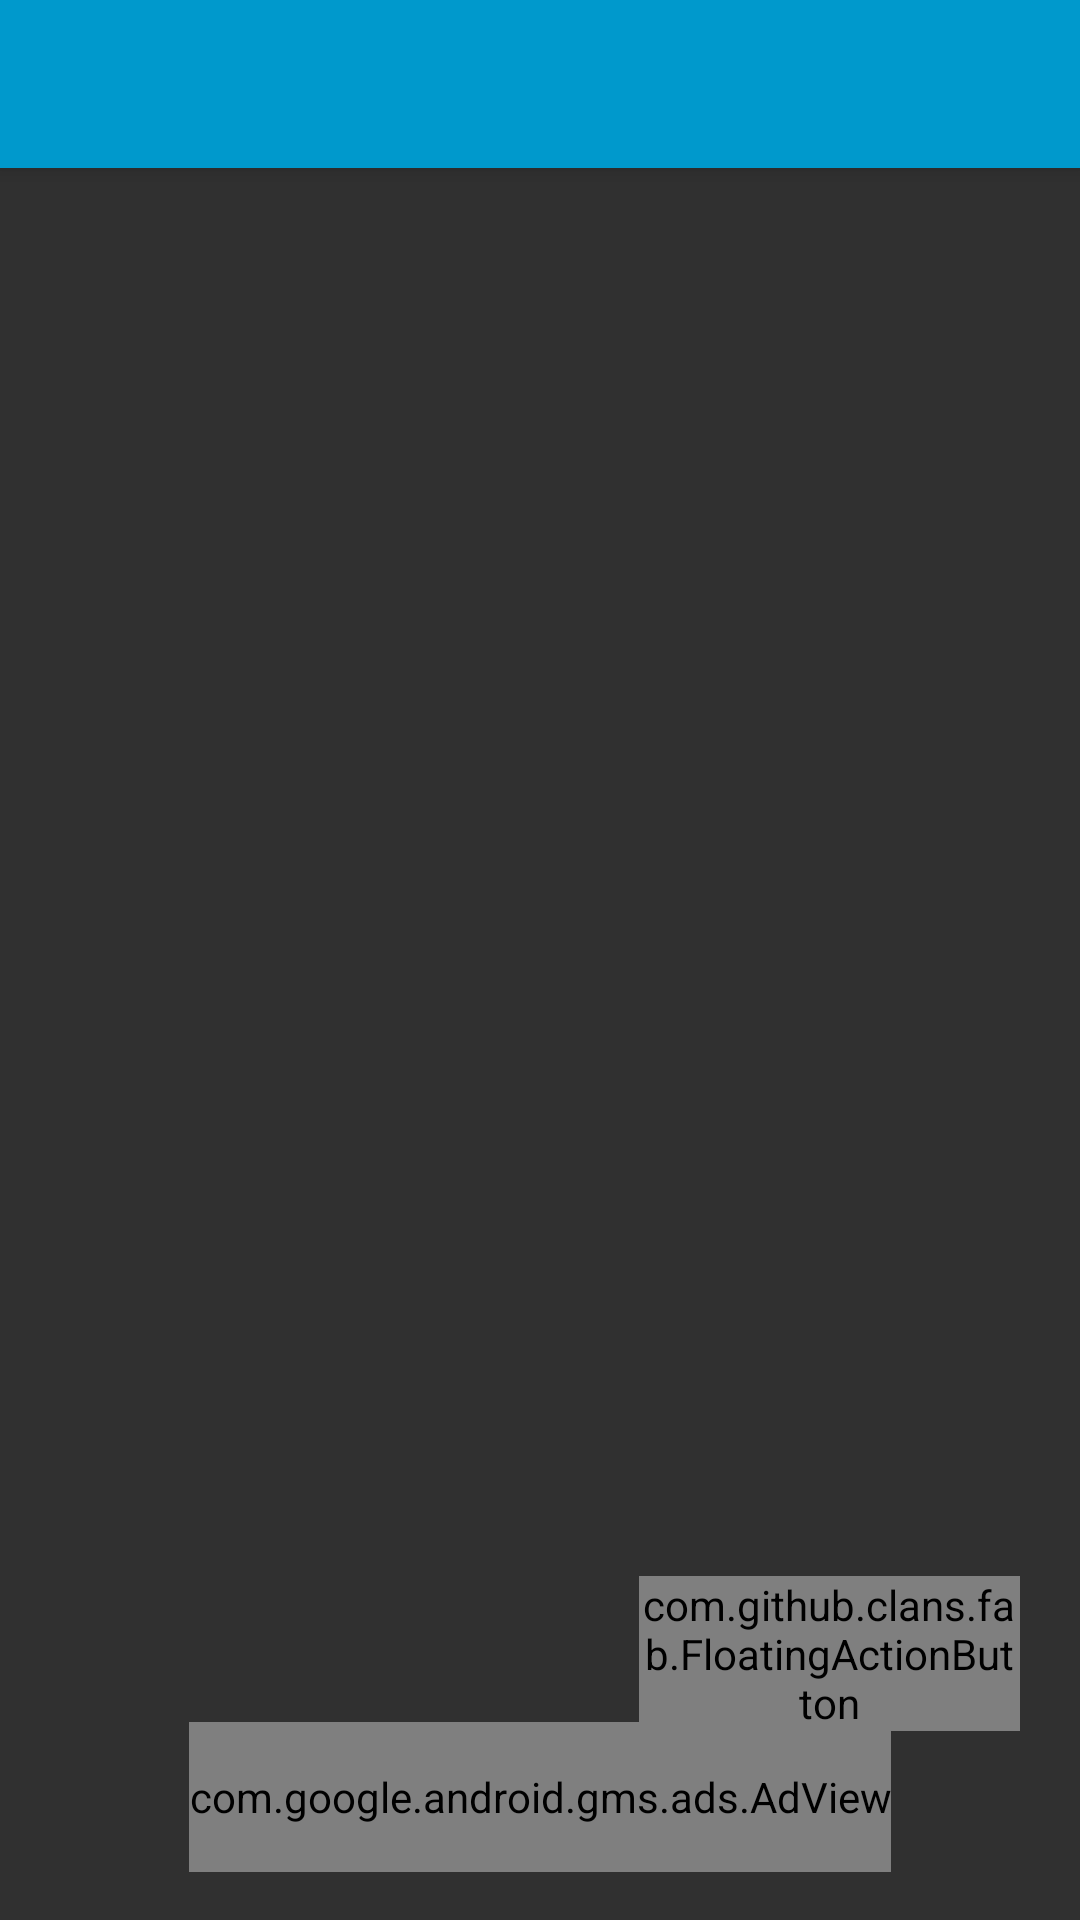

Here is an Android app screen rendered from its layout file. Give the layout XML and the strings, colors and styles it references.
<!-- AndroidManifest.xml: application theme AppTheme -->
<!-- res/layout/activity_assignment_list_expandable.xml -->
<?xml version="1.0" encoding="utf-8"?>
<android.support.design.widget.CoordinatorLayout xmlns:android="http://schemas.android.com/apk/res/android"
                                                 xmlns:app="http://schemas.android.com/apk/res-auto"
                                                 xmlns:tools="http://schemas.android.com/tools"
                                                 android:layout_width="match_parent"
                                                 android:layout_height="match_parent"
                                                 android:fitsSystemWindows="true"
                                                 tools:context="zerotek.gradecalculator.CreateClass">
    >

    <android.support.design.widget.AppBarLayout
        android:layout_width="match_parent"
        android:layout_height="wrap_content"
        android:theme="@style/AppTheme.AppBarOverlay">

        <android.support.v7.widget.Toolbar
            android:id="@+id/toolbar"
            android:layout_width="match_parent"
            android:layout_height="?attr/actionBarSize"
            android:background="?attr/colorPrimary"
            app:popupTheme="@style/AppTheme.PopupOverlay"/>

    </android.support.design.widget.AppBarLayout>

    <include layout="@layout/content_assignment_list_expandable"/>

    <RelativeLayout
        android:layout_width="match_parent"
        android:layout_height="match_parent">

        <com.github.clans.fab.FloatingActionButton
            android:id="@+id/fab_assignment"
            android:layout_width="127dp"
            android:layout_height="wrap_content"
            android:layout_alignParentBottom="true"
            android:layout_alignParentEnd="true"
            android:layout_alignParentRight="true"
            android:layout_marginBottom="63dp"
            android:layout_marginEnd="20dp"
            android:layout_marginRight="20dp"
            android:src="@drawable/fab_add"
            app:fab_colorNormal="@color/colorPrimary"
            app:fab_colorPressed="@color/colorPrimary"

            app:fab_hideAnimation="@anim/fab_slide_out_to_right"
            app:fab_showAnimation="@anim/fab_slide_in_from_right"/>

    </RelativeLayout>

</android.support.design.widget.CoordinatorLayout>
<!-- res/layout/content_assignment_list_expandable.xml (included above) -->
<?xml version="1.0" encoding="utf-8"?>
<RelativeLayout xmlns:ads="http://schemas.android.com/apk/res-auto"
                xmlns:android="http://schemas.android.com/apk/res/android"
                xmlns:app="http://schemas.android.com/apk/res-auto"
                xmlns:tools="http://schemas.android.com/tools"
                android:layout_width="match_parent"
                android:layout_height="match_parent"
                android:background="@color/darkBackground"
                android:paddingBottom="@dimen/activity_vertical_margin"
                android:paddingLeft="@dimen/activity_horizontal_margin"
                android:paddingRight="@dimen/activity_horizontal_margin"
                android:paddingTop="@dimen/activity_vertical_margin"
                android:weightSum="1"
                app:layout_behavior="@string/appbar_scrolling_view_behavior"
                tools:context="zerotek.gradecalculator.AssignmentListExpandable"
                tools:showIn="@layout/activity_assignment_list_expandable">


    <ExpandableListView
        android:id="@+id/work_list"
        android:layout_width="wrap_content"
        android:layout_height="wrap_content"
        android:layout_alignParentTop="true"
        android:layout_centerHorizontal="true"
        android:paddingTop="100dp"/>


    <TextView
        android:id="@+id/work_class_grade"
        android:layout_width="wrap_content"
        android:layout_height="wrap_content"
        android:layout_alignParentEnd="true"
        android:layout_alignParentRight="true"
        android:paddingTop="50dp"
        android:textAppearance="?android:attr/textAppearanceLarge"
        android:textColor="@color/white"
        android:textSize="25dp"
        android:textStyle="bold"/>

    <com.google.android.gms.ads.AdView
        android:id="@+id/adView"
        android:layout_width="wrap_content"
        android:layout_height="50dp"
        android:layout_alignParentBottom="true"
        android:layout_centerHorizontal="true"
        ads:adSize="BANNER"
        ads:adUnitId="ca-app-pub-6105995410570586/2801265357">

    </com.google.android.gms.ads.AdView>

</RelativeLayout>
<!-- resources referenced by this layout -->
<resources>
  <color name="colorPrimary">#0099cc</color>
  <color name="darkBackground">#303030</color>
  <color name="white">#ffffff</color>
  <dimen name="activity_horizontal_margin">16dp</dimen>
  <dimen name="activity_vertical_margin">16dp</dimen>
  <style name="AppTheme.AppBarOverlay" parent="ThemeOverlay.AppCompat.Dark.ActionBar" />
  <style name="AppTheme.PopupOverlay" parent="ThemeOverlay.AppCompat.Light" />
  <style name="AppTheme" parent="Base.Theme.AppCompat.Light.DarkActionBar">
          
          <item name="colorPrimary">@color/colorPrimary</item>
          <item name="colorPrimaryDark">@color/colorPrimaryDark</item>
          <item name="colorAccent">@color/colorPrimaryDark</item>
  
      </style>
  <color name="colorPrimaryDark">#1d5879</color>
</resources>
